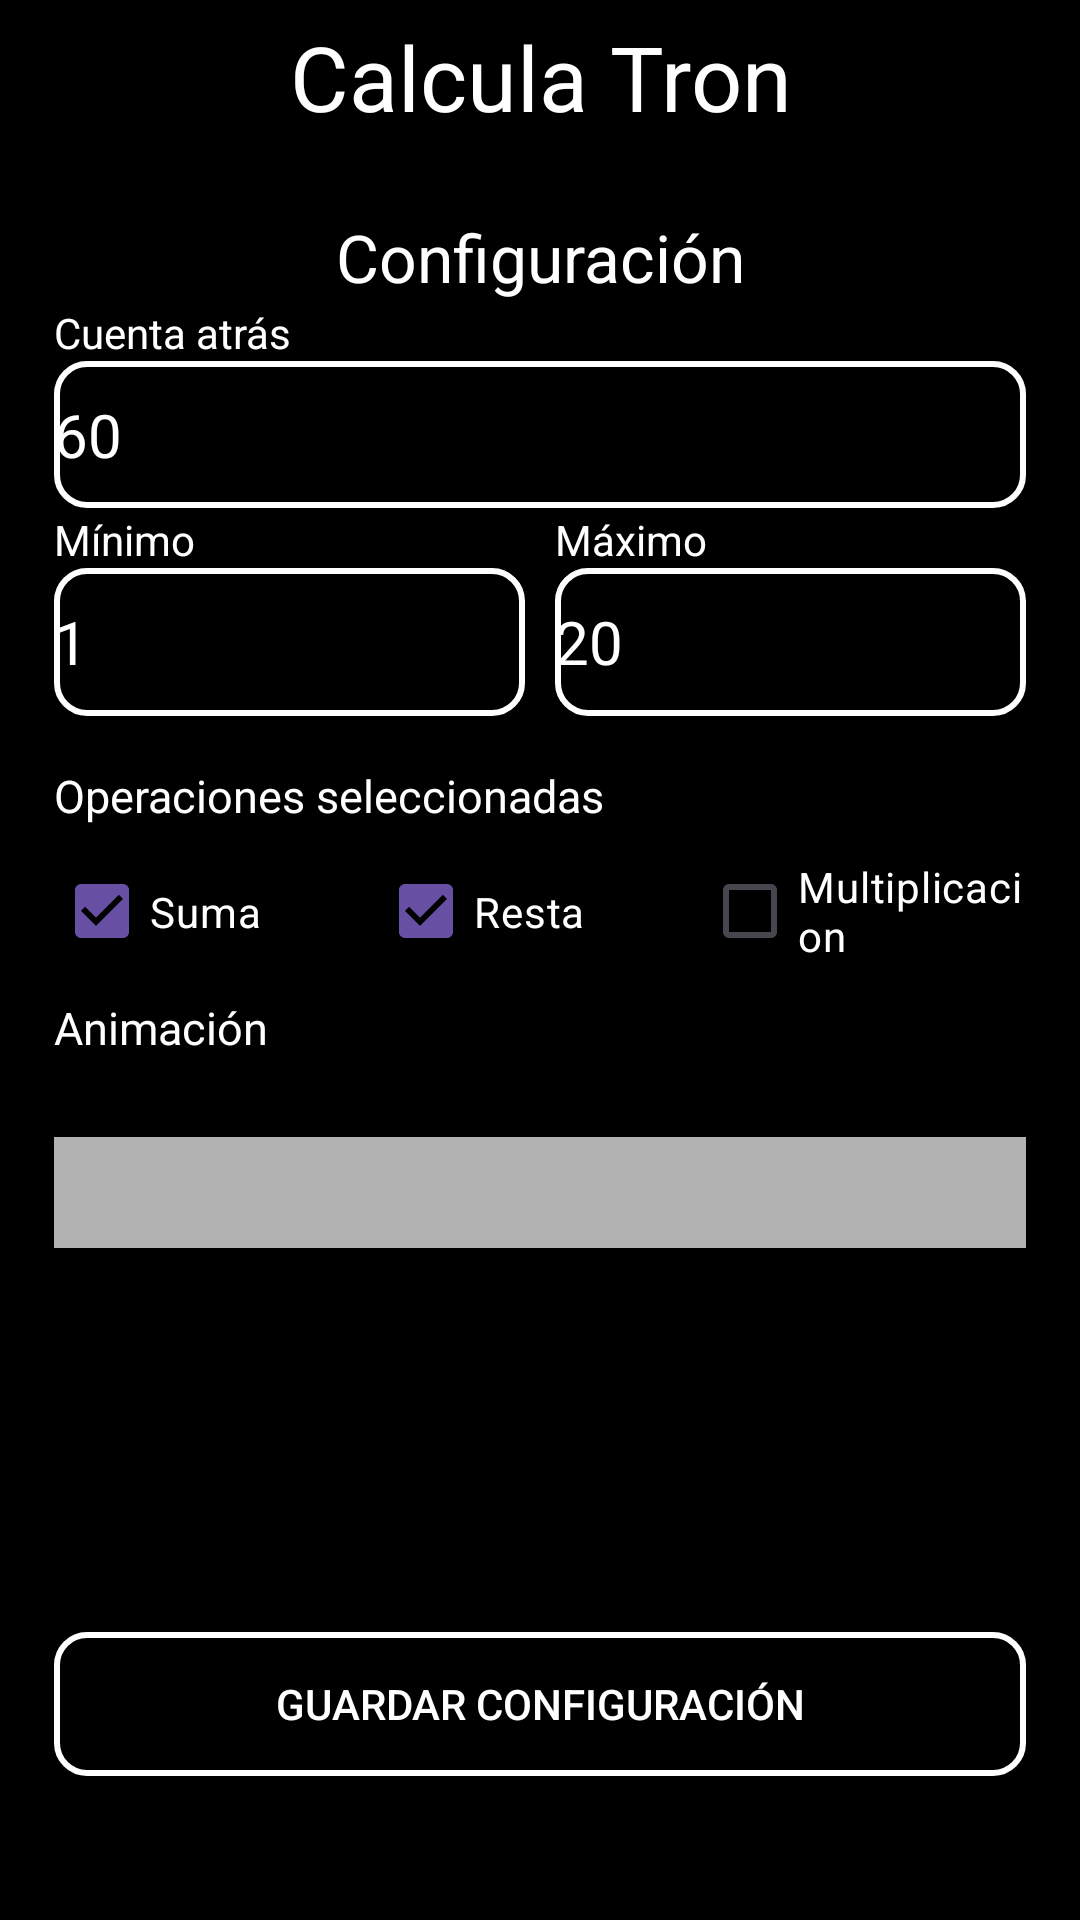

Write the Android layout XML for this screen, with the resource values it uses.
<!-- AndroidManifest.xml: application theme Theme.EntregaPM_CalculaMemory -->
<!-- res/layout/activity_config_calculatron.xml -->
<?xml version="1.0" encoding="utf-8"?>
<androidx.constraintlayout.widget.ConstraintLayout xmlns:android="http://schemas.android.com/apk/res/android"
    xmlns:app="http://schemas.android.com/apk/res-auto"
    xmlns:tools="http://schemas.android.com/tools"
    android:id="@+id/main"
    android:layout_width="match_parent"
    android:layout_height="match_parent"
    android:background="@color/black"
    tools:context=".Config_CalculaTron">


    <androidx.appcompat.widget.AppCompatImageButton
        android:id="@+id/volver"
        android:layout_width="0dp"
        android:layout_height="0dp"
        android:background="@color/black"
        android:scaleType="fitCenter"
        android:src="@drawable/flecha_atras"
        app:layout_constraintBottom_toBottomOf="@id/guidelineh1"
        app:layout_constraintEnd_toStartOf="@id/textoSuperior"
        app:layout_constraintHorizontal_weight="1"
        app:layout_constraintStart_toStartOf="parent"
        app:layout_constraintTop_toTopOf="parent" />


    <TextView
        android:id="@+id/textoSuperior"
        android:layout_width="0dp"
        android:layout_height="0dp"
        android:gravity="center"
        android:text="Calcula Tron"
        android:textColor="@color/white"
        android:textSize="30dp"
        app:layout_constraintBottom_toBottomOf="@id/guidelineh1"
        app:layout_constraintBottom_toTopOf="@id/guidelineh1"
        app:layout_constraintEnd_toStartOf="@id/messi"
        app:layout_constraintHorizontal_weight="8"
        app:layout_constraintStart_toEndOf="@+id/volver"
        app:layout_constraintTop_toTopOf="parent" />

    <Space
        android:id="@+id/messi"
        android:layout_width="0dp"
        android:layout_height="0dp"
        android:background="@color/black"
        android:scaleType="fitCenter"
        app:layout_constraintBottom_toBottomOf="@id/guidelineh1"
        app:layout_constraintEnd_toEndOf="parent"
        app:layout_constraintHorizontal_weight="1"
        app:layout_constraintStart_toEndOf="@id/textoSuperior"
        app:layout_constraintTop_toTopOf="parent" />

    <androidx.constraintlayout.widget.Guideline
        android:id="@+id/guidelinev1"
        android:layout_width="wrap_content"
        android:layout_height="wrap_content"
        android:orientation="vertical"
        app:layout_constraintGuide_percent="0.05" />

    <androidx.constraintlayout.widget.Guideline
        android:id="@+id/guidelinev2"
        android:layout_width="wrap_content"
        android:layout_height="wrap_content"
        android:orientation="vertical"
        app:layout_constraintGuide_percent="0.95" />

    <androidx.constraintlayout.widget.Guideline
        android:id="@+id/guidelineh1"
        android:layout_width="wrap_content"
        android:layout_height="wrap_content"
        android:orientation="horizontal"
        app:layout_constraintGuide_percent="0.08" />

    <androidx.constraintlayout.widget.Guideline
        android:id="@+id/guidelineh2"
        android:layout_width="wrap_content"
        android:layout_height="wrap_content"
        android:orientation="horizontal"
        app:layout_constraintGuide_percent="0.85" />

    <androidx.constraintlayout.widget.Guideline
        android:id="@+id/guidelineMedio"
        android:layout_width="wrap_content"
        android:layout_height="wrap_content"
        android:orientation="horizontal"
        app:layout_constraintGuide_percent="0.65" />

    <TextView
        android:id="@+id/textoConfig"
        android:layout_width="0dp"
        android:layout_height="0dp"
        android:layout_marginTop="10dp"
        android:gravity="center"
        android:text="Configuración"
        android:textColor="@color/white"
        android:textSize="22dp"
        app:layout_constraintBottom_toTopOf="@id/cuentaAtras"
        app:layout_constraintEnd_toStartOf="@id/guidelinev2"
        app:layout_constraintStart_toEndOf="@+id/guidelinev1"
        app:layout_constraintTop_toTopOf="@id/guidelineh1"
        app:layout_constraintVertical_weight="2" />

    <TextView
        android:layout_width="wrap_content"
        android:layout_height="wrap_content"
        android:text="Cuenta atrás"
        android:textColor="@color/white"
        app:layout_constraintBottom_toTopOf="@id/cuentaAtras"
        app:layout_constraintStart_toStartOf="@id/guidelinev1" />


    <com.google.android.material.textfield.TextInputEditText
        android:id="@+id/cuentaAtras"
        android:layout_width="0dp"
        android:layout_height="0dp"
        android:layout_marginTop="10dp"
        android:background="@drawable/bordesblancos_redondo"
        android:hint="60"
        android:inputType="numberDecimal"
        android:maxLength="3"
        android:textAlignment="center"
        android:textColor="@color/white"
        android:textColorHint="@color/white"
        android:textSize="20dp"
        app:layout_constraintBottom_toTopOf="@id/minimoEdit"
        app:layout_constraintEnd_toEndOf="@id/guidelinev2"
        app:layout_constraintStart_toEndOf="@id/guidelinev1"
        app:layout_constraintTop_toBottomOf="@id/textoConfig"
        app:layout_constraintVertical_weight="2" />

    <TextView
        android:layout_width="wrap_content"
        android:layout_height="wrap_content"
        android:text="Mínimo"
        android:textColor="@color/white"
        app:layout_constraintBottom_toTopOf="@id/minimoEdit"
        app:layout_constraintStart_toStartOf="@id/guidelinev1" />

    <com.google.android.material.textfield.TextInputEditText
        android:id="@+id/minimoEdit"
        android:layout_width="0dp"
        android:layout_height="0dp"
        android:layout_marginTop="20dp"
        android:background="@drawable/bordesblancos_redondo"
        android:hint="1"
        android:inputType="numberDecimal"
        android:maxLength="2"
        android:textAlignment="center"
        android:textColor="@color/white"
        android:textColorHint="@color/white"
        android:textSize="20dp"
        app:layout_constraintBottom_toTopOf="@id/textoOperaciones"
        app:layout_constraintEnd_toStartOf="@id/maximoEdit"
        android:layout_marginEnd="5dp"
        app:layout_constraintStart_toEndOf="@id/guidelinev1"
        app:layout_constraintTop_toBottomOf="@id/cuentaAtras"
        app:layout_constraintVertical_weight="2" />

    <TextView
        android:layout_width="wrap_content"
        android:layout_height="wrap_content"
        android:text="Máximo"
        android:textColor="@color/white"
        app:layout_constraintBottom_toTopOf="@id/minimoEdit"
        app:layout_constraintStart_toStartOf="@id/maximoEdit" />

    <com.google.android.material.textfield.TextInputEditText
        android:id="@+id/maximoEdit"
        android:layout_width="0dp"
        android:layout_height="0dp"
        android:background="@drawable/bordesblancos_redondo"
        android:hint="20"
        android:inputType="numberDecimal"
        android:layout_marginStart="5dp"
        android:maxLength="2"
        android:textAlignment="center"
        android:textColor="@color/white"
        android:textColorHint="@color/white"
        android:textSize="20dp"
        app:layout_constraintBottom_toTopOf="@id/textoOperaciones"
        app:layout_constraintEnd_toStartOf="@id/guidelinev2"
        app:layout_constraintStart_toEndOf="@+id/minimoEdit"
        app:layout_constraintTop_toTopOf="@id/minimoEdit" />

    <TextView
        android:id="@+id/textoOperaciones"
        android:layout_width="0dp"
        android:layout_height="0dp"
        android:gravity="bottom"
        android:text="Operaciones seleccionadas"
        android:textColor="@color/white"
        android:textSize="15dp"
        app:layout_constraintBottom_toBottomOf="@id/checkSuma"
        app:layout_constraintEnd_toStartOf="@id/guidelinev2"
        app:layout_constraintStart_toEndOf="@+id/guidelinev1"
        app:layout_constraintTop_toBottomOf="@id/minimoEdit"
        app:layout_constraintVertical_weight="1.5" />


    <CheckBox
        android:id="@+id/checkSuma"
        android:layout_width="0dp"
        android:layout_height="0dp"
        android:layout_marginTop="10dp"
        android:checked="true"
        android:text="Suma"
        android:textColor="@color/white"
        app:layout_constraintBottom_toTopOf="@id/textoAnimaciones"
        app:layout_constraintEnd_toStartOf="@id/checkResta"
        app:layout_constraintStart_toStartOf="@id/guidelinev1"
        app:layout_constraintTop_toBottomOf="@id/textoOperaciones"
        app:layout_constraintVertical_weight="1.5" />

    <CheckBox
        android:id="@+id/checkResta"
        android:layout_width="0dp"
        android:layout_height="0dp"
        android:layout_marginTop="10dp"
        android:checked="true"
        android:text="Resta"
        android:textColor="@color/white"
        app:layout_constraintBottom_toBottomOf="@id/checkSuma"
        app:layout_constraintEnd_toStartOf="@id/checkMultiplicacion"
        app:layout_constraintStart_toEndOf="@id/checkSuma"
        app:layout_constraintTop_toBottomOf="@id/textoOperaciones"
        app:layout_constraintVertical_weight="1" />

    <CheckBox
        android:id="@+id/checkMultiplicacion"
        android:layout_width="0dp"
        android:layout_height="0dp"
        android:layout_marginTop="10dp"
        android:text="Multiplicacion"
        android:textColor="@color/white"
        app:layout_constraintBottom_toBottomOf="@id/checkSuma"
        app:layout_constraintEnd_toStartOf="@id/guidelinev2"
        app:layout_constraintStart_toEndOf="@id/checkResta"
        app:layout_constraintTop_toBottomOf="@id/textoOperaciones"
        app:layout_constraintVertical_weight="1" />

    <TextView
        android:id="@+id/textoAnimaciones"
        android:layout_width="0dp"
        android:layout_height="0dp"
        android:layout_marginTop="10dp"
        android:text="Animación"
        android:textColor="@color/white"
        android:textSize="15dp"
        app:layout_constraintBottom_toTopOf="@id/spinnerAnimaciones"
        app:layout_constraintEnd_toStartOf="@id/guidelinev2"
        app:layout_constraintStart_toEndOf="@+id/guidelinev1"
        app:layout_constraintTop_toBottomOf="@id/checkSuma"
        app:layout_constraintVertical_weight="1.5" />

    <Spinner
        android:id="@+id/spinnerAnimaciones"
        android:layout_width="0dp"
        android:layout_height="0dp"
        android:layout_marginTop="10dp"
        android:background="@color/white2"
        android:textAlignment="center"
        android:theme="@style/YourSpinnerStyle"
        app:layout_constraintBottom_toBottomOf="@+id/guidelineMedio"
        app:layout_constraintEnd_toEndOf="@id/guidelinev2"
        app:layout_constraintStart_toStartOf="@id/guidelinev1"
        app:layout_constraintTop_toBottomOf="@id/textoAnimaciones"
        app:layout_constraintVertical_weight="1.5" />

    <androidx.appcompat.widget.AppCompatButton
        android:id="@+id/guardar"
        android:layout_width="0dp"
        android:layout_height="wrap_content"
        android:background="@drawable/bordesblancos_redondo"
        android:text="Guardar configuración"
        android:textColor="@color/white"
        app:layout_constraintEnd_toStartOf="@id/guidelinev2"
        app:layout_constraintStart_toEndOf="@id/guidelinev1"
        app:layout_constraintTop_toBottomOf="@+id/guidelineh2" />


</androidx.constraintlayout.widget.ConstraintLayout>
<!-- resources referenced by this layout -->
<resources>
  <color name="black">#FF000000</color>
  <color name="white">#FFFFFFFF</color>
  <color name="white2">#B2B2B2</color>
  <!-- drawable bordesblancos_redondo (drawable) -->
  <?xml version="1.0" encoding="utf-8"?>
  <shape xmlns:android="http://schemas.android.com/apk/res/android">
      <solid android:color="@color/black" /> 
      <corners android:radius="10dp" /> 
      <stroke
          android:width="2dp"
          android:color="@color/white"
          />
  </shape>
  <style name="YourSpinnerStyle">
          <item name="android:spinnerMode">dropdown</item>
          <item name="android:textColor">@color/white</item>
      </style>
  <style name="Theme.EntregaPM_CalculaMemory" parent="Base.Theme.EntregaPM_CalculaMemory" />
  <style name="Base.Theme.EntregaPM_CalculaMemory" parent="Theme.Material3.DayNight.NoActionBar">
          
          
      </style>
</resources>
